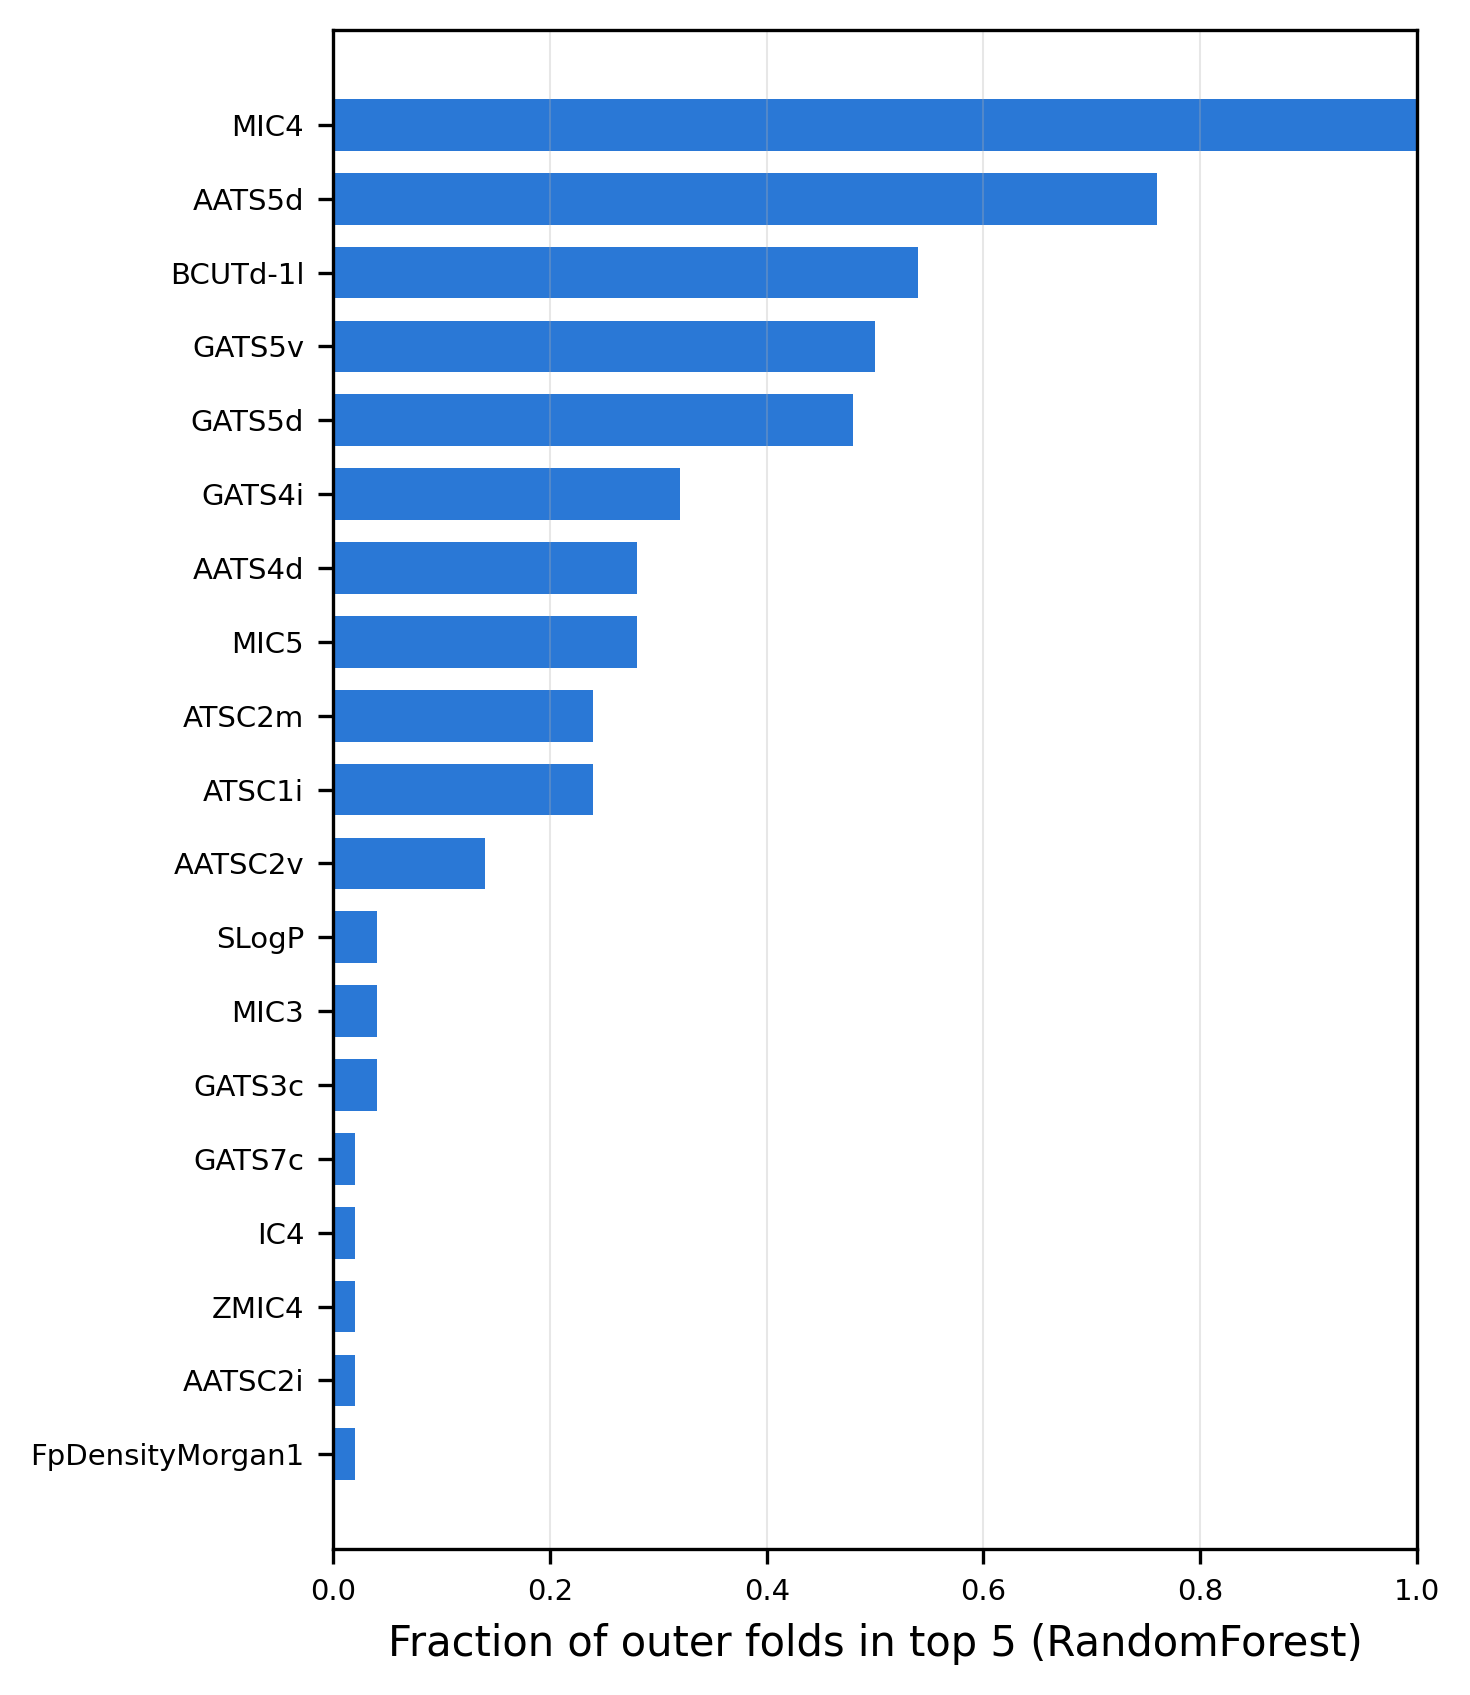

The file beside this chart, header and first rows:
descriptor, frequency
MIC4, 1.0
AATS5d, 0.76
BCUTd-1l, 0.54
GATS5v, 0.5
GATS5d, 0.48
GATS4i, 0.32
AATS4d, 0.28
MIC5, 0.28
ATSC2m, 0.24
ATSC1i, 0.24
AATSC2v, 0.14
SLogP, 0.04
MIC3, 0.04
GATS3c, 0.04
GATS7c, 0.02
IC4, 0.02
ZMIC4, 0.02
AATSC2i, 0.02
FpDensityMorgan1, 0.02
